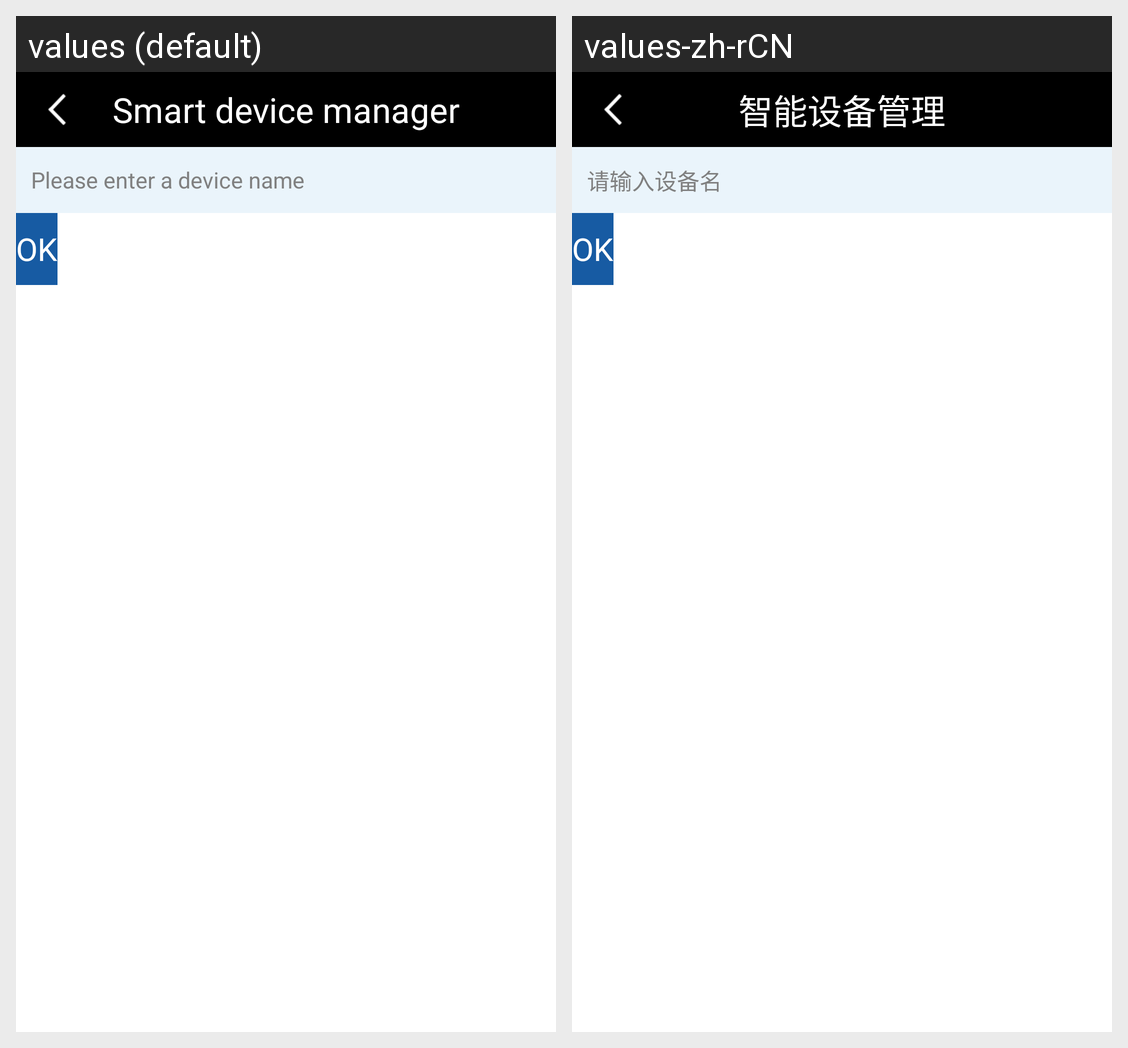

This grid shows one Android layout under two languages. Give, for every string resource on the screen, its name, the default text and each shown locale's text.
Android screen res/layout/device_name_setting.xml rendered under 2 locales, left to right: values (default), values-zh-rCN. Device: Nexus 5 (rendered at 1080×1920; each locale shown at half size, 540×960, under a caption strip naming it); theme android:Theme.Light.NoTitleBar.
Strings drawn on this screen, with the default value and each locale's value (text and hints the layout hard-codes, and strings that could not be matched under every locale, appear in the picture but are not listed):

smart_device_manager
  values: Smart device manager
  values-zh-rCN: 智能设备管理

device_name_hint
  values: Please enter a device name
  values-zh-rCN: 请输入设备名
